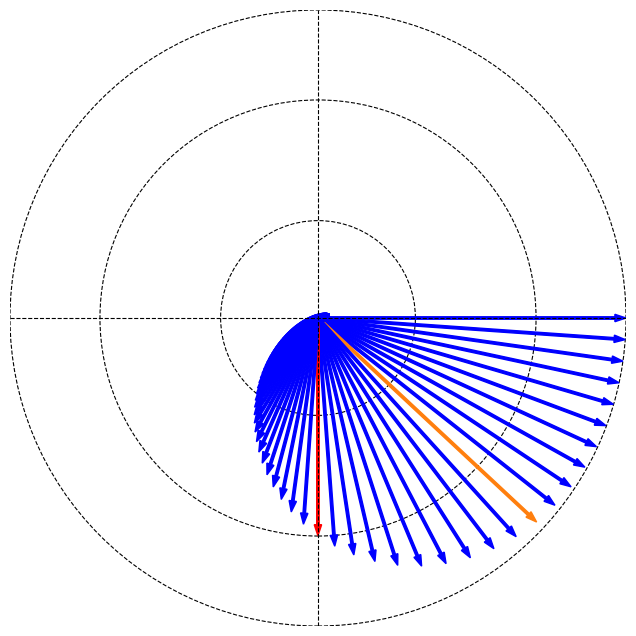

Reproduce this figure in Python.
'''
[redacted]
email: [email redacted]
Figure 11.py: Plot phasor diagram of the transfer
              function for multiple frequencies
'''

from matplotlib import pyplot as plt
from matplotlib import patches
import numpy as np

# Coefficients - transfer function
a0 = .0251
a1 = .0502
a2 = .0251
b0 = 1.2491
b1 = -1.9498
b2 = .8011

# numerator transfer function
num = np.array([a0, a1, a2])

# denominator transfer function
den = np.array([b0, b1, b2])

# Sampling frequency
fs = 2000

# Create a linear space containing ω from 0 to fs, where Δω = 1/fs
omega = np.linspace(0, 2*np.pi, fs)

# nyquist frequency
nyquist = int(fs/2)

weight_num = num[0]
weight_den = den[0]
normalised_coeff_num = num/weight_num
normalised_coeff_den = den/weight_den

# An matrix of [nyquist,2] shape receives the real and imaginary parts of each
# Z point in the Z-plane (these points are on the unit circle)
# (real in column 0 and imaginary in column 1)
Z = np.empty([nyquist, 2], dtype=float)
for i, w in enumerate(omega[:nyquist]):
    Z[i][0] = np.cos(w)  # Real part
    Z[i][1] = np.sin(w)  # Imaginary part

# Find the roots of the numerator polynomial
rootsNumPoly = np.roots(normalised_coeff_num)
rootsDenPoly = np.roots(normalised_coeff_den)

# Create a matrix to store the real and imaginary part of each zero and
# another matrix to store the real and imaginary part of each pole
zeros = np.empty([rootsNumPoly.shape[0], 2])
zeros[:, 0], zeros[:, 1] = rootsNumPoly.real, rootsNumPoly.imag
poles = np.empty([rootsDenPoly.shape[0], 2])
poles[:, 0], poles[:, 1] = rootsDenPoly.real, rootsDenPoly.imag

# int(zeros.size / zeros.shape[1]) calculates the amount of zeros present
store_distance_from_each_zero = \
    np.zeros([nyquist, int(zeros.size / zeros.shape[1]), 2])

# Calculate the distance of each Z point to each zero
for i, zero in enumerate(zeros):
    module_distance_from_each_zero = np.add(
        Z, -zero)  # (real + real),(img + img)

    # Calculate phase angle contribution of each zero
    angle_zeros = np.arctan2(module_distance_from_each_zero[:, 1],
                             module_distance_from_each_zero[:, 0])

    # Check which angles are on the third quadrant
    real_negative = np.where(module_distance_from_each_zero[:, 0] < 0)
    img_negative = np.where(module_distance_from_each_zero[:, 1] < 0)
    on_third_quadrant = np.intersect1d(real_negative, img_negative)
    # Since the function numpy.arctan2 operates within the interval [-π,π],
    # for angles on the 3rd quadrant it is necessary to add 2π,
    # so we will have only positive angles
    angle_zeros[on_third_quadrant] += 2*np.pi

    module_distance_from_each_zero = \
        np.square(module_distance_from_each_zero)  # (real)^2, (imag)^2
    module_distance_from_each_zero = \
        np.sum(module_distance_from_each_zero, axis=1)  # (real)^2 + (imag)^2
    module_distance_from_each_zero = \
        np.sqrt(module_distance_from_each_zero)  # sqrt((real)^2 + (imag)^2))

    store_distance_from_each_zero[:, i, 0] = module_distance_from_each_zero
    store_distance_from_each_zero[:, i, 1] = angle_zeros

numerator_module_transfer_function = np.zeros([nyquist, 2])

for i in range(0, nyquist):
    numerator_module_transfer_function[i, 0] = np.prod(
        store_distance_from_each_zero[i, :, 0])
    numerator_module_transfer_function[i, 0] *= weight_num
    numerator_module_transfer_function[i, 1] = np.sum(
        store_distance_from_each_zero[i, :, 1])

# -----Repeat procedure for poles-------
store_distance_from_each_pole = \
    np.zeros([nyquist, int(poles.size / poles.shape[1]), 2])

# Calculate the distance of each Z point to each pole
for i, pole in enumerate(poles):
    module_distance_from_each_pole = np.add(
        Z, -pole)  # (real + real),(img + img)

    # Calculate phase angle contribution of each pole
    angle_poles = np.arctan2(module_distance_from_each_pole[:, 1],
                             module_distance_from_each_pole[:, 0])
    # Check which angles are on the third quadrant
    real_negative = np.where(module_distance_from_each_pole[:, 0] < 0)
    img_negative = np.where(module_distance_from_each_pole[:, 1] < 0)
    on_third_quadrant = np.intersect1d(real_negative, img_negative)
    # Since the function numpy.arctan2 operates within the interval [-π,π],
    # for angles on the 3rd quadrant it is necessary to add 2π,
    # so we will have only positive angles
    angle_poles[on_third_quadrant] += 2*np.pi

    module_distance_from_each_pole = \
        np.square(module_distance_from_each_pole)  # (real)^2, (imag)^2
    module_distance_from_each_pole = \
        np.sum(module_distance_from_each_pole, axis=1)  # (real)^2 + (imag)^2
    module_distance_from_each_pole = \
        np.sqrt(module_distance_from_each_pole)  # sqrt((real)^2 + (imag)^2))

    store_distance_from_each_pole[:, i, 0] = module_distance_from_each_pole
    store_distance_from_each_pole[:, i, 1] = angle_poles

denominator_module_transfer_function = np.zeros([nyquist, 2])

for i in range(0, nyquist):
    denominator_module_transfer_function[i, 0] = \
        np.prod(store_distance_from_each_pole[i, :, 0])
    denominator_module_transfer_function[i, 0] *= weight_den
    denominator_module_transfer_function[i, 1] = \
        np.sum(store_distance_from_each_pole[i, :, 1])

# Calculate module and angle Transfer function for each ω
transfer_function = np.zeros_like(numerator_module_transfer_function)

transfer_function[:, 0] = np.divide(numerator_module_transfer_function[:, 0],
                                    denominator_module_transfer_function[:, 0])

transfer_function[:, 1] = np.subtract(numerator_module_transfer_function[:, 1],
                                      denominator_module_transfer_function[:, 1])

fig, ax = plt.subplots(figsize=(8, 8))

ax.set_xlim(-1., 1.)
ax.set_ylim(-1., 1.)
ax.set_aspect('equal')
ax.axis('off')

ax.axhline(y=0., color='black', linestyle='--', linewidth=0.8)
ax.axvline(x=0., color='black', linestyle='--', linewidth=0.8)
a = [1.0000, 0.7079, 0.3162]
for i in a:
    circle2 = patches.Circle((0., 0.), i, color='k',
                             fill=False, linestyle='--', linewidth=0.8)
    ax.add_patch(circle2)

for i in range(0, nyquist, 5):
    if i == 50:
        color = "tab:orange"
    elif i == 100:
        color = "red"
    else:
        color = "blue"

    dx = transfer_function[i, 0]*np.cos(transfer_function[i, 1])
    dy = transfer_function[i, 0]*np.sin(transfer_function[i, 1])
    ax.arrow(x=0, y=0, dx=dx, dy=dy, length_includes_head=True,
             width=0.008, color=color)

plt.show()
